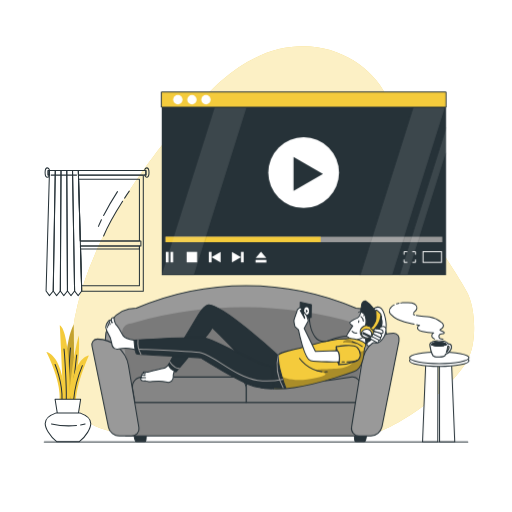
t = 0.00 s
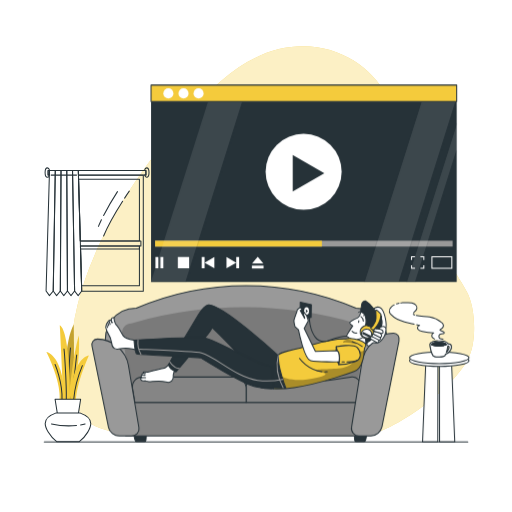
t = 0.45 s
t = 0.98 s: frame unchanged from t = 0.00 s, image omitted
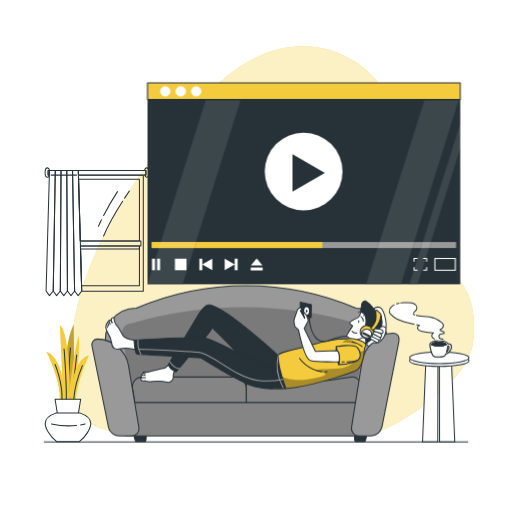
t = 1.50 s
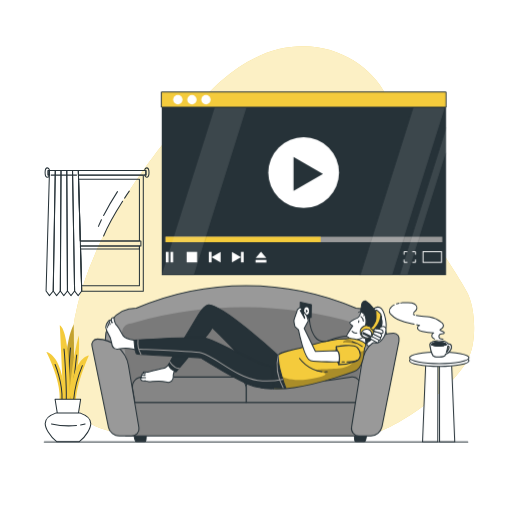
t = 2.10 s
t = 2.40 s: frame unchanged from t = 2.10 s, image omitted

The animated SVG that drew these frames (rendered in a browser with its animation timeline set to each time). Animation: 1 CSS @keyframes rule; one cycle of 3.00 s, repeats indefinitely.

<svg xmlns="http://www.w3.org/2000/svg" xmlns:svgjs="http://svgjs.com/svgjs" xmlns:xlink="http://www.w3.org/1999/xlink" id="freepik_stories-media-player" class="animated" version="1.1" viewBox="0 0 500 500"><style>@keyframes heartbeat{0%,30%,40%,60%{transform:scale(1)}10%,50%{transform:scale(1.1)}}svg#freepik_stories-media-player:not(.animated) .animable{opacity:0}svg#freepik_stories-media-player.animated #freepik--Screen--inject-2{animation:3s Infinite linear heartbeat;animation-delay:0s}</style><g id="freepik--background-simple--inject-2" class="animable" style="transform-origin:266.172px 235.53px"><path d="M215.58,79.41C179,112.06,35,266.78,76.88,399.44c7.94,25.11,54.38,25.19,80.7,25.85,65.58,1.64,138.92-1.21,192.92.52,27.38.87,90.89-43.37,107.11-76.42,8-16.2,6.91-48.75-1.74-64.59S431,246.1,422.4,230.23c-24.36-44.9-22.73-92.43-45.86-138C355.1,49.93,284.35,18.06,215.58,79.41Z" style="fill:#f4cb3c;transform-origin:266.172px 235.53px" id="el7ts46lykes7" class="animable"/><g id="elwbbbxt3dudl"><path d="M215.58,79.41C179,112.06,35,266.78,76.88,399.44c7.94,25.11,54.38,25.19,80.7,25.85,65.58,1.64,138.92-1.21,192.92.52,27.38.87,90.89-43.37,107.11-76.42,8-16.2,6.91-48.75-1.74-64.59S431,246.1,422.4,230.23c-24.36-44.9-22.73-92.43-45.86-138C355.1,49.93,284.35,18.06,215.58,79.41Z" style="fill:#fff;opacity:.7;transform-origin:266.172px 235.53px" class="animable"/></g></g><g id="freepik--Plant--inject-2" class="animable" style="transform-origin:66.395px 374.045px"><path d="M64.2,395.29s-4.3-54.2,7.74-78.49c0,0,1.29,49.24-1.72,78.49Z" style="fill:#f4cb3c;transform-origin:67.8341px 356.045px" id="el62nnm19go1e" class="animable"/><g id="elulkxmq338oc"><path d="M64.2,395.29s-4.3-54.2,7.74-78.49c0,0,1.29,49.24-1.72,78.49Z" style="opacity:.2;transform-origin:67.8341px 356.045px" class="animable"/></g><path d="M57.87,392.89S62,378,45.34,343.65c0,0,17.26,2,18.12,49.24Z" style="fill:#f4cb3c;transform-origin:54.4px 368.27px" id="eli5r8i67uqla" class="animable"/><path d="M67.2,387.91s3.72-40,9.81-60.22c0,0,2.16,24.68-6.72,59Z" style="fill:#f4cb3c;transform-origin:72.2207px 357.8px" id="el23fdx6q8h05" class="animable"/><path d="M74.87,346.74C70.3,389,70,390,70,389.84" style="fill:none;stroke:#263238;stroke-linecap:round;stroke-linejoin:round;transform-origin:72.435px 368.296px" id="ele4xdp3jxglp" class="animable"/><path d="M74.28,395.68s-2.89-13.2,12.49-48.56c0,0-17.22,1.35-18.08,48.56Z" style="fill:#f4cb3c;transform-origin:77.73px 371.4px" id="el3kpam9603kf" class="animable"/><path d="M68.82,339.77c-.32,3.17-1.89,28.52-2.54,50.1" style="fill:none;stroke:#263238;stroke-linecap:round;stroke-linejoin:round;transform-origin:67.55px 364.82px" id="el3ehfbg3g3hd" class="animable"/><path d="M68.5,395.68s.61-72.33-10.1-78.17c0,0,3.62,66.1,3.37,77.78Z" style="fill:#f4cb3c;transform-origin:63.4532px 356.595px" id="el3ohdh3oj3ju" class="animable"/><path d="M62.51,340.83c.42,2.82,2.53,33.67,2.23,49" style="fill:none;stroke:#263238;stroke-linecap:round;stroke-linejoin:round;transform-origin:63.6395px 365.33px" id="el2tejn4m3v1e" class="animable"/><path d="M53.8,356s7.26,16.94,6.75,33.81" style="fill:none;stroke:#263238;stroke-linecap:round;stroke-linejoin:round;transform-origin:57.1878px 372.905px" id="elononhabuvl" class="animable"/><path d="M80.44,357.08s-7.11,17-8.42,32.79" style="fill:none;stroke:#263238;stroke-linecap:round;stroke-linejoin:round;transform-origin:76.23px 373.475px" id="elxjguuvliand" class="animable"/><polygon points="72.4 430.04 60.15 430.04 53.8 389.87 78.75 389.87 72.4 430.04" style="fill:#fff;stroke:#263238;stroke-linecap:round;stroke-linejoin:round;transform-origin:66.275px 409.955px" id="el3pfvixntjdc" class="animable"/><path d="M54.39,403.43h24c6.17,2.13,10.26,5.87,10.26,10.12,0,4.47-4.51,12.78-11.2,17.74H55.33c-6.68-5-11.19-13.27-11.19-17.74C44.14,409.3,48.23,405.56,54.39,403.43Z" style="fill:#fff;stroke:#263238;stroke-linecap:round;stroke-linejoin:round;transform-origin:66.395px 417.36px" id="elocet58m1y" class="animable"/><path d="M78.69,415c1.45-.25,2.92-.57,4.39-1" style="fill:#fff;stroke:#263238;stroke-linecap:round;stroke-linejoin:round;transform-origin:80.885px 414.5px" id="elz1gx6rgcg3" class="animable"/><path d="M50.29,414a75.59,75.59,0,0,0,24.41,1.51" style="fill:#fff;stroke:#263238;stroke-linecap:round;stroke-linejoin:round;transform-origin:62.495px 414.947px" id="elwsg0mydfji" class="animable"/></g><g id="freepik--Window--inject-2" class="animable" style="transform-origin:94.78px 226.335px"><path d="M72.85,284.17l-.19.24H73Zm-13.93,0-.19.24h.37Zm7,0-.19.24h.37Zm10.71-113,.11,3.73,1.72,60.36h59.14v4.88h-59l.08,2.92,1,35.93.15,5.14-.18.24h60.29V171.21Z" style="fill:none;stroke:#263238;stroke-linecap:round;stroke-linejoin:round;transform-origin:99.335px 227.79px" id="elqe84pfaz7s8" class="animable"/><polygon points="136.16 174.94 136.16 235.3 78.42 235.3 76.7 174.94 136.16 174.94" style="fill:none;stroke:#263238;stroke-linecap:round;stroke-linejoin:round;transform-origin:106.43px 205.12px" id="elb121eteno8" class="animable"/><polygon points="136.16 240.18 136.16 279.03 79.66 279.03 78.64 243.1 78.56 240.18 136.16 240.18" style="fill:none;stroke:#263238;stroke-linecap:round;stroke-linejoin:round;transform-origin:107.36px 259.605px" id="elk4xoyea3oe" class="animable"/><polyline points="136.16 240.19 136.16 243.1 78.64 243.1" style="fill:none;stroke:#263238;stroke-linecap:round;stroke-linejoin:round;transform-origin:107.4px 241.645px" id="el476bjsoc8ru" class="animable"/><polygon points="48.35 166.48 48.23 170.82 46.96 170.82 46.96 166.48 48.35 166.48" style="fill:none;stroke:#263238;stroke-linecap:round;stroke-linejoin:round;transform-origin:47.655px 168.65px" id="el9ke1z16zgq5" class="animable"/><polygon points="142.37 166.48 142.37 170.82 76.58 170.82 76.46 166.48 142.37 166.48" style="fill:none;stroke:#263238;stroke-linecap:round;stroke-linejoin:round;transform-origin:109.415px 168.65px" id="eli48hczpz2gb" class="animable"/><path d="M48.44,166.48a2.76,2.76,0,0,0-.08-.27c-.39-1.36-1.14-2.28-2-2.28-1.28,0-2.32,2.06-2.32,4.61s1,4.61,2.32,4.61c.75,0,1.42-.72,1.84-1.83L45,284.17l3.28,4.57L52,284.17l1.94-113.35.08-4.34ZM47,170.82v-4.34h1.39l-.12,4.34Z" style="fill:none;stroke:#263238;stroke-linecap:round;stroke-linejoin:round;transform-origin:49.03px 226.335px" id="elltups1gugv" class="animable"/><line id="el609y6bwhfmf" x1="48.21" x2="48.23" y1="171.31" y2="170.82" style="fill:none;stroke:#263238;stroke-linecap:round;stroke-linejoin:round;transform-origin:48.22px 171.065px" class="animable"/><polygon points="59.59 166.48 59.56 170.82 59.56 171.21 58.92 284.17 58.73 284.41 55.28 288.74 51.95 284.17 53.89 170.82 53.97 166.48 59.59 166.48" style="fill:none;stroke:#263238;stroke-linecap:round;stroke-linejoin:round;transform-origin:55.77px 227.61px" id="el1xc6p8lp48b" class="animable"/><polygon points="65.88 284.17 65.69 284.41 62.3 288.74 59.1 284.41 58.92 284.17 59.56 171.21 59.56 170.82 59.59 166.48 65.21 166.48 65.24 170.82 65.24 171.21 65.26 174.94 65.6 235.3 65.63 240.18 65.65 243.1 65.85 279.03 65.88 284.17" style="fill:none;stroke:#263238;stroke-linecap:round;stroke-linejoin:round;transform-origin:62.4px 227.61px" id="elsvyewzhmvwr" class="animable"/><polygon points="72.85 284.17 72.66 284.41 69.32 288.74 66.06 284.41 65.88 284.17 65.85 279.03 65.65 243.1 65.63 240.18 65.6 235.3 65.26 174.94 65.24 171.21 65.24 170.82 65.21 166.48 70.83 166.48 70.91 170.82 70.91 171.21 70.98 174.94 72.01 235.3 72.1 240.18 72.15 243.1 72.76 279.03 72.85 284.17" style="fill:none;stroke:#263238;stroke-linecap:round;stroke-linejoin:round;transform-origin:69.03px 227.61px" id="eljrmoo3tcjg" class="animable"/><polygon points="79.81 284.17 79.63 284.41 76.34 288.74 73.03 284.41 72.85 284.17 72.76 279.03 72.15 243.1 72.1 240.18 72.01 235.3 70.98 174.94 70.91 171.21 70.91 170.82 70.83 166.48 76.46 166.48 76.58 170.82 76.59 171.21 76.7 174.94 78.42 235.3 78.56 240.18 78.64 243.1 79.66 279.03 79.81 284.17" style="fill:none;stroke:#263238;stroke-linecap:round;stroke-linejoin:round;transform-origin:75.32px 227.61px" id="eldj0bi1fx6i" class="animable"/><polygon points="75.11 171.65 49.57 171.65 49.62 170.47 75.07 170.47 75.11 171.65" style="fill:#263238;transform-origin:62.34px 171.06px" id="elfrzhrhh3b1c" class="animable"/><path d="M119.74,196.48c-5.64,8.81-13.64,22.14-18.57,33.94" style="fill:none;stroke:#263238;stroke-linecap:round;stroke-linejoin:round;transform-origin:110.455px 213.45px" id="elua0s2kg45ej" class="animable"/><path d="M99.05,214.66c-1,2.17-2,4.32-2.91,6.43" style="fill:none;stroke:#263238;stroke-linecap:round;stroke-linejoin:round;transform-origin:97.595px 217.875px" id="elgbrrq6nnik" class="animable"/><path d="M114.72,187.15c-4,6.21-9.13,14.68-13.55,23.26" style="fill:none;stroke:#263238;stroke-linecap:round;stroke-linejoin:round;transform-origin:107.945px 198.78px" id="elimc9oq1ywga" class="animable"/><path d="M126.26,186.66s-1.83,2.61-4.57,6.81" style="fill:none;stroke:#263238;stroke-linecap:round;stroke-linejoin:round;transform-origin:123.975px 190.065px" id="el0qex02vsyy38" class="animable"/><path d="M142.61,170.82H141.2c.39,1.39,1.14,2.33,2,2.33,1.28,0,2.32-2.07,2.32-4.61s-1-4.61-2.32-4.61c-.91,0-1.69,1-2.07,2.55h1.48Z" style="fill:none;stroke:#263238;stroke-linecap:round;stroke-linejoin:round;transform-origin:143.325px 168.54px" id="elsqdjmy06kt9" class="animable"/></g><g id="freepik--Screen--inject-2" class="animable" style="transform-origin:296.715px 179.225px"><rect id="el2p3cw7bpk6o" width="277.65" height="164.02" x="157.92" y="104.63" style="fill:#263238;transform-origin:296.745px 186.64px" class="animable"/><circle cx="296.52" cy="168.54" r="34.54" style="fill:#fff;transform-origin:296.52px 168.54px" id="el32cvvdor40n" class="animable"/><polygon points="315.36 169.81 286.61 153.21 286.61 186.41 315.36 169.81" style="fill:#263238;transform-origin:300.985px 169.81px" id="elkll3poysuj8" class="animable"/><rect id="elul9i80fm98e" width="270.3" height="5.32" x="161.6" y="231.14" style="fill:#999;transform-origin:296.75px 233.8px" class="animable"/><rect id="el9so5x5bx11k" width="151.52" height="5.32" x="161.6" y="231.14" style="fill:#f4cb3c;transform-origin:237.36px 233.8px" class="animable"/><rect id="elpi5sc0xkq8" width="2.61" height="10.24" x="161.9" y="245.93" style="fill:#fff;transform-origin:163.205px 251.05px" class="animable"/><rect id="elxezr2lg05pc" width="2.61" height="10.24" x="166.46" y="245.93" style="fill:#fff;transform-origin:167.765px 251.05px" class="animable"/><rect id="elz7yyctjt95g" width="10.24" height="10.24" x="182.25" y="245.93" style="fill:#fff;transform-origin:187.37px 251.05px" class="animable"/><polygon points="206.54 251.05 215.41 245.93 215.41 256.18 206.54 251.05" style="fill:#fff;transform-origin:210.975px 251.055px" id="elou7gma71gn" class="animable"/><rect id="elxjpb9g13n4d" width="2.61" height="10.24" x="203.93" y="245.93" style="fill:#fff;transform-origin:205.235px 251.05px" class="animable"/><polygon points="235.3 251.05 226.43 245.93 226.43 256.18 235.3 251.05" style="fill:#fff;transform-origin:230.865px 251.055px" id="eldji5nbewxyc" class="animable"/><g id="elmd2degfcb58"><rect width="2.61" height="10.24" x="235.3" y="245.93" style="fill:#fff;transform-origin:236.605px 251.05px;transform:rotate(180deg)" class="animable"/></g><polygon points="254.82 245.74 249.7 251.92 259.95 251.92 254.82 245.74" style="fill:#fff;transform-origin:254.825px 248.83px" id="elvehop2am0a" class="animable"/><g id="elmzd05kp6tf"><rect width="2.61" height="10.62" x="253.52" y="249.75" style="fill:#fff;transform-origin:254.825px 255.06px;transform:rotate(90deg)" class="animable"/></g><rect id="elxdo4tuwmhgr" width="18.09" height="10.44" x="413.08" y="245.74" style="fill:none;stroke:#fff;stroke-miterlimit:10;stroke-width:.928564px;transform-origin:422.125px 250.96px" class="animable"/><polyline points="397.76 256.18 394.53 256.18 394.53 253.39" style="fill:none;stroke:#fff;stroke-miterlimit:10;stroke-width:.928564px;transform-origin:396.145px 254.785px" id="elykb5l8jikmb" class="animable"/><polyline points="405.72 253.39 405.72 256.18 402.61 256.18" style="fill:none;stroke:#fff;stroke-miterlimit:10;stroke-width:.928564px;transform-origin:404.165px 254.785px" id="elebixm6ab70s" class="animable"/><polyline points="402.61 245.74 405.72 245.74 405.72 248.69" style="fill:none;stroke:#fff;stroke-miterlimit:10;stroke-width:.928564px;transform-origin:404.165px 247.215px" id="elaaylqty8hs" class="animable"/><polyline points="394.53 248.69 394.53 245.74 397.76 245.74" style="fill:none;stroke:#fff;stroke-miterlimit:10;stroke-width:.928564px;transform-origin:396.145px 247.215px" id="elfdf7lrtz28u" class="animable"/><g id="el89epjypfx6m"><polyline points="209.77 104.63 241.18 104.63 189.62 268.65 157.86 268.65" style="fill:#fff;stroke:#263238;stroke-linecap:round;stroke-linejoin:round;stroke-width:.928564px;opacity:.1;transform-origin:199.52px 186.64px" class="animable"/></g><g id="el64991wtqlug"><polygon points="351.53 268.65 403.44 104.63 434.85 104.63 383.29 268.65 351.53 268.65" style="fill:#fff;stroke:#263238;stroke-linecap:round;stroke-linejoin:round;stroke-width:.928564px;opacity:.1;transform-origin:393.19px 186.64px" class="animable"/></g><g id="eluesffxm148"><polyline points="435.57 124.59 401.85 231.14 400.17 236.46 397.23 245.74 394.53 254.29 389.98 268.65 398.16 268.65 405.36 245.74 408.27 236.46 409.94 231.14 435.57 149.61" style="fill:#fff;stroke:#263238;stroke-linecap:round;stroke-linejoin:round;stroke-width:.928564px;opacity:.1;transform-origin:412.775px 196.62px" class="animable"/></g><rect id="eleemd77qx214" width="277.65" height="14.83" x="157.92" y="89.8" style="fill:#f4cb3c;stroke:#263238;stroke-linecap:round;stroke-linejoin:round;stroke-width:.928564px;transform-origin:296.745px 97.215px" class="animable"/><circle cx="173.65" cy="97.32" r="4.58" style="fill:#fff;transform-origin:173.65px 97.32px" id="el7izem304obw" class="animable"/><path d="M192,97.32a4.59,4.59,0,1,1-4.59-4.58A4.59,4.59,0,0,1,192,97.32Z" style="fill:#fff;transform-origin:187.41px 97.33px" id="elhkauhmfxjs" class="animable"/><path d="M205.67,97.32a4.58,4.58,0,1,1-4.58-4.58A4.58,4.58,0,0,1,205.67,97.32Z" style="fill:#fff;transform-origin:201.09px 97.32px" id="elm69v0xm76bg" class="animable"/></g><g id="freepik--Sofa--inject-2" class="animable" style="transform-origin:239.731px 355.03px"><path d="M116.84,393.35h247l13.28-53.87c3.84-20.85-9.25-38.62-29.43-38.62h0a273.07,273.07,0,0,0-214.72,0h0c-20.18,0-33.27,17.77-29.43,38.62Z" style="fill:#999;stroke:#263238;stroke-linecap:round;stroke-linejoin:round;transform-origin:240.33px 336.11px" id="elmzmzfmwr17" class="animable"/><g id="el7bn16ey2tmh"><path d="M128.17,315.81l4.43-1.25a389.57,389.57,0,0,1,215.14,1.25h0c5.89,0,9.88,5.07,8.91,11.2l-9.82,62.33H129.55L119.33,327C118.32,320.88,122.28,315.81,128.17,315.81Z" style="opacity:.2;transform-origin:237.984px 344.686px" class="animable"/></g><path d="M347.67,431.19h7.82c.75,0,1.49-1,1.79-2.46l.61-2.92H346.07l.17,2.92C346.33,430.18,346.92,431.19,347.67,431.19Z" style="fill:#263238;stroke:#263238;stroke-linecap:round;stroke-linejoin:round;transform-origin:351.98px 428.5px" id="elq63g4gawlui" class="animable"/><path d="M141.17,431.19h-7.82c-.75,0-1.49-1-1.8-2.46l-.6-2.92h11.82l-.17,2.92C142.51,430.18,141.92,431.19,141.17,431.19Z" style="fill:#263238;stroke:#263238;stroke-linecap:round;stroke-linejoin:round;transform-origin:136.86px 428.5px" id="el4yv4dx6m3ug" class="animable"/><polygon points="122.81 425.81 357.89 425.81 363.95 392.88 116.75 392.88 122.81 425.81" style="fill:#858585;stroke:#263238;stroke-linecap:round;stroke-linejoin:round;transform-origin:240.35px 409.345px" id="el3esuei32m4k" class="animable"/><path d="M240.35,392.88h108.7l2.54-15.69a7.53,7.53,0,0,0-7.73-9s-35.83,5.53-47.61,5.53-46.72-5.53-46.72-5.53a9.09,9.09,0,0,0-9.18,9Z" style="fill:#858585;stroke:#263238;stroke-linecap:round;stroke-linejoin:round;transform-origin:296.043px 380.531px" id="elt5nlpa5i2nk" class="animable"/><path d="M131.65,392.88h108.7V379.4a11.36,11.36,0,0,0-11.47-11.18H139.13c-6.33,0-10.65,5-9.66,11.18Z" style="fill:#858585;stroke:#263238;stroke-linecap:round;stroke-linejoin:round;transform-origin:184.839px 380.55px" id="elgjun3l41q5h" class="animable"/><path d="M128,425.81H116.64c-4.94,0-9.71-3.67-10.66-8.24L89.83,338c-.79-3.8,1.63-6.91,5.41-6.91h0c14.35,0,27.88,11.66,30.12,25.53l10.28,61C136.38,422.14,133,425.81,128,425.81Z" style="fill:#999;stroke:#263238;stroke-linecap:round;stroke-linejoin:round;transform-origin:112.711px 378.45px" id="el1i0phzsfluvh" class="animable"/><path d="M350.86,425.81h11.37A11.56,11.56,0,0,0,373,416.86L389.6,333c.88-4.2-1.51-7.64-5.33-7.64h0c-14.5,0-28.35,12.9-30.82,28.19l-10.1,63.3A7.41,7.41,0,0,0,350.86,425.81Z" style="fill:#999;stroke:#263238;stroke-linecap:round;stroke-linejoin:round;transform-origin:366.484px 375.587px" id="el4fwu0ud2fr4" class="animable"/></g><g id="freepik--Character--inject-2" class="animable" style="transform-origin:242.332px 336.796px"><path d="M348.43,343.92a151.11,151.11,0,0,1,18.36-30.78,1.77,1.77,0,0,1,.94-.75,1.72,1.72,0,0,1,1.45.68c5,4.83,0,7.59,2.14,14.18a5.1,5.1,0,0,1,2.67-1.71,3.6,3.6,0,0,0,2.49-4.28s1.38-2.66-.12-10.2c-1.95-9.76-5.45-12.63-9.76-10.62a41.31,41.31,0,0,0-11.45,8.69c-2.9,3.18-16.81,22.84-19.85,29.95a6.39,6.39,0,0,0,.09,4.86,5.48,5.48,0,0,0,2.61,2.42,8.61,8.61,0,0,0,5.82.62C345.75,346.51,347.62,345.74,348.43,343.92Z" style="fill:#fff;stroke:#263238;stroke-linecap:round;stroke-linejoin:round;transform-origin:355.962px 323.532px" id="elteg8bjy9xj" class="animable"/><path d="M346.42,332.69c-2-1-7.42-3.81-7.88-4.36s5.9-10.14,5.9-10.14-3.47-2.54-3-3.17c.8-1.2,4.68-3.29,7.44-4.45s3.6-6.94,3.6-6.94,9.82,4.4,10.32,4.84,5,2.39,5.44,2.68,1.46,15.44-4.89,18.88a16.38,16.38,0,0,0-6.28,5.88A23.48,23.48,0,0,0,346.42,332.69Z" style="fill:#fff;transform-origin:353.548px 319.77px" id="elztu0tos1ohe" class="animable"/><path d="M346.42,332.69c-2-1-7.42-3.81-7.88-4.36s5.9-10.14,5.9-10.14-3.47-2.54-3-3.17c.8-1.2,4.68-3.29,7.44-4.45s3.6-6.94,3.6-6.94,9.82,4.4,10.32,4.84,5,2.39,5.44,2.68,1.46,15.44-4.89,18.88a16.38,16.38,0,0,0-6.28,5.88A23.48,23.48,0,0,0,346.42,332.69Z" style="fill:none;stroke:#263238;stroke-linecap:round;stroke-linejoin:round;transform-origin:353.548px 319.77px" id="el7jfpl4jdff5" class="animable"/><path d="M353.76,329.85A15.5,15.5,0,0,1,349,331.5" style="fill:#263238;stroke:#263238;stroke-linecap:round;stroke-linejoin:round;transform-origin:351.38px 330.675px" id="elxey4m36ecc" class="animable"/><path d="M352.49,309.17a6.34,6.34,0,0,1,2.31,4.36" style="fill:none;stroke:#263238;stroke-linecap:round;stroke-linejoin:round;transform-origin:353.645px 311.35px" id="elqbbq0d8p90c" class="animable"/><path d="M343.83,323.47a5.19,5.19,0,0,0,4.58,1.75" style="fill:none;stroke:#263238;stroke-linecap:round;stroke-linejoin:round;transform-origin:346.12px 324.366px" id="el7rdbn0owe0k" class="animable"/><path d="M350.82,314.17c-.17.77-.55,1.34-.85,1.27s-.41-.74-.24-1.51.55-1.33.85-1.27S351,313.4,350.82,314.17Z" style="fill:#263238;transform-origin:350.277px 314.051px" id="el8t2wmin6ov8" class="animable"/><path d="M358.09,321.54s4.82-1.34,4,2.21c-.9,4.1-4.91,4.83-6,3.2" style="fill:#fff;stroke:#263238;stroke-linecap:round;stroke-linejoin:round;transform-origin:359.137px 324.524px" id="els7zw9glefke" class="animable"/><path d="M370,321.31a19.6,19.6,0,0,1-1.52,1.47" style="fill:none;stroke:#7f7f7f;stroke-linecap:round;stroke-linejoin:round;transform-origin:369.24px 322.045px" id="el5tyloi9exsc" class="animable"/><path d="M357,310.15c-.75-2.35-.05-3.31-2.28-4.36-2.71-1.27-2.71-2.87-2.25-4.5a21.19,21.19,0,0,0,.68-4c.2-2.5,2.88-3.85,3.72-3.36,6.42,3.73,7.95,9.28,14.24,13.35,2.67,1.72.87,2.71,1.39,4,.86,2.19.54,5.9-.3,8.1-1.41,3.71-3.1,7.53-6.4,9.68-2.86,1.85-7.07,3.95-8.81,6.87l.27-1.57-.59-6.24a6.83,6.83,0,0,0,4.68-2.44,3.7,3.7,0,0,0,.36-3.77c-1.46-3.25-4.65.15-6.26,1.34C356.74,319,358.44,314.6,357,310.15Z" style="fill:#263238;stroke:#263238;stroke-linecap:round;stroke-linejoin:round;transform-origin:362.624px 314.88px" id="el7dr6mmvk99g" class="animable"/><path d="M349.35,305.75c.54-.24,3.61-1.14,2.51-1.83-.43-.28-1.26.17-1.61.43S349.55,305.65,349.35,305.75Z" style="fill:#263238;transform-origin:350.723px 304.791px" id="elffkssi9ifwj" class="animable"/><path d="M354.8,309.33c.12-.58.31-3.77,1.23-2.86.36.36.11,1.27-.07,1.67S354.85,309.11,354.8,309.33Z" style="fill:#263238;transform-origin:355.507px 307.819px" id="elb2usmwnfnw5" class="animable"/><path d="M367.22,326.53c-.26,1.41-4.06,4.36-5.06,5.39s-2.11,1.36-3,2.23-1.28,2.53-.28,3.27,2.24,0,3.06-.75,1.6-1.81,2.73-2a7.35,7.35,0,0,1,2,.18,6.65,6.65,0,0,0,4.77-1.6,17.7,17.7,0,0,0,3.34-3.92c1-1.47,3.35-8.18,1.37-9.78C372.91,317,368.13,321.55,367.22,326.53Z" style="fill:#fff;stroke:#263238;stroke-linecap:round;stroke-linejoin:round;transform-origin:367.605px 328.272px" id="el1a50vk4xlmj" class="animable"/><path d="M363.84,328.73a3.15,3.15,0,0,0-1.47-.24,1.22,1.22,0,0,0-1,1.06c-.07.82.68,1.41,1.32,1.8l4.57,2.75c.65.39,1.43.79,2.06.4a1.81,1.81,0,0,0,.62-1.67C369.62,330,365.82,329.42,363.84,328.73Z" style="fill:#fff;stroke:#263238;stroke-linecap:round;stroke-linejoin:round;transform-origin:365.664px 331.57px" id="elevpwwv2dfmp" class="animable"/><path d="M365.29,326.46a3.13,3.13,0,0,0-1.48-.15,1.25,1.25,0,0,0-.95,1.13c0,.82.74,1.37,1.4,1.71l4.68,2.47c.67.35,1.47.69,2.07.26a1.79,1.79,0,0,0,.54-1.71C371.11,327.32,367.29,327,365.29,326.46Z" style="fill:#fff;stroke:#263238;stroke-linecap:round;stroke-linejoin:round;transform-origin:367.226px 329.181px" id="el5gai6hb30ww" class="animable"/><path d="M366.43,323.92a3,3,0,0,0-1.47-.1,1.34,1.34,0,0,0-1,1.17c0,.82.72,1.34,1.37,1.66L370,329c.66.32,1.46.64,2.06.19a1.89,1.89,0,0,0,.57-1.74C372.22,324.55,368.42,324.4,366.43,323.92Z" style="fill:#fff;stroke:#263238;stroke-linecap:round;stroke-linejoin:round;transform-origin:368.312px 326.592px" id="el04w8tgw0fypd" class="animable"/><path d="M367.24,321.08a2.93,2.93,0,0,0-1.47.17,1.32,1.32,0,0,0-.74,1.32c.1.82.94,1.2,1.64,1.4l5,1.43c.71.2,1.54.38,2.06-.18a1.91,1.91,0,0,0,.25-1.81C373.05,320.68,369.28,321.2,367.24,321.08Z" style="fill:#fff;stroke:#263238;stroke-linecap:round;stroke-linejoin:round;transform-origin:369.563px 323.323px" id="elbxkellccsb" class="animable"/><path d="M345.82,362.63s-32.25,12.19-58.72,15.86c-9,1.25-15.27,1.5-20,1.09-3.91-13.22-4.23-23.35-3.6-30.09a49.43,49.43,0,0,1,8.3-2.49c.45-3.54,14.64-4.89,34.31-10.67s31.19-5.4,31.19-5.4c8.82-2.05,18.91,3.25,19.72,5S355.9,340,355.9,340C355.16,361.37,345.82,362.63,345.82,362.63Z" style="fill:#f4cb3c;transform-origin:310.233px 355.114px" id="elx77nf4bjvzi" class="animable"/><g style="clip-path:url(#freepik--clip-path--inject-2);transform-origin:328.157px 352.115px" id="el3x3lks47asw" class="animable"><g id="eld4xwugimiy5"><path d="M274.91,367.13c1.66,2.45,15.08,6.43,34.62,1.68s-1.65-5.31-1-7.16,13.84-.43,26.78-2.6,14.37-16.39,17-16,4.55-3,6.22.27c2.32,4.66,17.8-19.41,21.25-18.42,1.31.38,1.67,1.82,1.62,3.46-3.47,12-23,27.73-23,27.73-4.78,8-12.6,6.57-12.6,6.57s-32.25,12.19-58.72,15.86c-2.59.36-5,.64-7.12.84l-.8-.33C277.36,374.56,276,370.62,274.91,367.13Z" style="opacity:.3;transform-origin:328.157px 352.115px" class="animable"/></g><g id="elu7fnnazbvkj"><path d="M335.42,334.53a34.28,34.28,0,0,1,12.15,1.57.5.5,0,0,0,.48-.86c-3.14-2.43-8.6-5.48-13-1.58A.5.5,0,0,0,335.42,334.53Z" style="opacity:.3;transform-origin:341.56px 333.961px" class="animable"/></g></g><path d="M345.82,362.63s-32.25,12.19-58.72,15.86c-9,1.25-15.27,1.5-20,1.09-3.91-13.22-4.23-23.35-3.6-30.09a49.43,49.43,0,0,1,8.3-2.49c.45-3.54,14.64-4.89,34.31-10.67s31.19-5.4,31.19-5.4c8.82-2.05,18.91,3.25,19.72,5S355.9,340,355.9,340C355.16,361.37,345.82,362.63,345.82,362.63Z" style="fill:none;stroke:#263238;stroke-linecap:round;stroke-linejoin:round;transform-origin:310.233px 355.114px" id="eliqj3zq1oqm" class="animable"/><path d="M353.78,338.38a29.2,29.2,0,0,0-9.82-4.61" style="fill:none;stroke:#263238;stroke-linecap:round;stroke-linejoin:round;transform-origin:348.87px 336.075px" id="eliz6yt5hovjh" class="animable"/><path d="M173.31,357.7c-2.64,3.55-4.37,5.43-4.13,9.79.15,2.59-1.65,7.42-7.23,5.57-6.16-2-14.42-.07-16.51-.33a12.17,12.17,0,0,1-3.43-.86c-5.62.84-4.58-2.91-4.58-2.91a5.92,5.92,0,0,1,1-.18,6.84,6.84,0,0,1-.39-.83c-.6-1.5.73-1.83.73-1.83-.35-1.64.6-1.61,1.68-1.35a.68.68,0,0,0,.37.09c.33,0,.75-.11,1.22-.12l-1.59,0c-.64-.45-.67-1.58.11-1.64l3.85.27c2.15-.37,11.38-3.09,14.74-3.53,6.38-.83,10.66-14.32,10.66-14.32L177.5,352Z" style="fill:#fff;stroke:#263238;stroke-linecap:round;stroke-linejoin:round;transform-origin:157.427px 359.496px" id="ely72l2wr66m" class="animable"/><path d="M139.05,366.25a5.2,5.2,0,0,0,2.62.2" style="fill:#fff;stroke:#263238;stroke-linecap:round;stroke-linejoin:round;transform-origin:140.36px 366.392px" id="el8dcvkbbtybm" class="animable"/><path d="M138.46,368.78c.75,0,2.67.34,3.61,0" style="fill:#fff;stroke:#263238;stroke-linecap:round;stroke-linejoin:round;transform-origin:140.265px 368.856px" id="el7tmg98hc9z7" class="animable"/><path d="M138.61,332.52l-2.79,9.64L129,340.65a31.73,31.73,0,0,0-13.09.09c-3,.6-6.35-.08-6.94-5.94-.67-6.45-4.17-9.61-4.71-11.64-.67-2.49-1-3.11-1-4,0-3.6,4.83-9.19,5.45-5.53a7.67,7.67,0,0,1,0-1.9c.51-2.29,2.65-1.2,2.65-1.2l0,.22c-.12,1.69.5,3.1,1.42,5.61a19.84,19.84,0,0,1,3.2,4.13c1.46,2.25,2.4,4.71,4.31,7.4C123.79,333,138.61,332.52,138.61,332.52Z" style="fill:#fff;stroke:#263238;stroke-linecap:round;stroke-linejoin:round;transform-origin:120.935px 326.215px" id="eljmxcu9bi41" class="animable"/><line id="eleejvybomdav" x1="106.16" x2="105.29" y1="317.94" y2="314.85" style="fill:#fff;stroke:#263238;stroke-linecap:round;stroke-linejoin:round;transform-origin:105.725px 316.395px" class="animable"/><line id="elfcbd1aqowct" x1="104.96" x2="104.21" y1="319.77" y2="316.79" style="fill:#fff;stroke:#263238;stroke-linecap:round;stroke-linejoin:round;transform-origin:104.585px 318.28px" class="animable"/><line id="el6ru99wbzr3o" x1="107.52" x2="106.52" y1="316.79" y2="313.17" style="fill:#fff;stroke:#263238;stroke-linecap:round;stroke-linejoin:round;transform-origin:107.02px 314.98px" class="animable"/><polyline points="108.44 312.79 109.11 315.02 110.05 314.81" style="fill:#fff;stroke:#263238;stroke-linecap:round;stroke-linejoin:round;transform-origin:109.245px 313.905px" id="elwg8jlbwlr2" class="animable"/><path d="M262.75,342.24l-11.19,10.32,3.18,26.06,24.44.38s-8-19.84-7.37-32h0l-4.33,1.1-4.73-5.86" style="fill:#263238;stroke:#263238;stroke-linecap:round;stroke-linejoin:round;transform-origin:265.37px 360.62px" id="elhds99gzk1rj" class="animable"/><path d="M245.57,359.53s-23.33-25.36-38.4-39.76c-2,5.12-4.88,7.1-13.3,17.21l-22,26.15s-6.29-2.51-7.45-6.78c-.2-.77,13.11-21.69,28.85-48.33,6.77-11.45,10.7-10.23,10.7-10.23l0,.17c.11-.14.1-.21.17-.21,14.15.27,67,49,67,49C273.41,370.45,245.57,359.53,245.57,359.53Z" style="fill:#263238;stroke:#263238;stroke-linecap:round;stroke-linejoin:round;transform-origin:217.845px 330.44px" id="eli2mcgcitdo" class="animable"/><path d="M264.88,358.43a51.88,51.88,0,0,1-14.87-5c-13.72-7.07-42.46-21.76-48.25-23-9.11-2-70.92,1.72-70.92,1.72s1,13.08,2.62,13.43,62.59,3.84,62.59,3.84,41.22,25.89,54.24,28.44c11.54,2.27,16.82,1.75,16.82,1.75l-2.23-21.15Z" style="fill:#263238;stroke:#263238;stroke-linecap:round;stroke-linejoin:round;transform-origin:198.975px 354.75px" id="eljs1yq2814vm" class="animable"/><path d="M317.22,363.13c.76,0,1.53,0,2.32-.07" style="fill:none;stroke:#263238;stroke-linecap:round;stroke-linejoin:round;transform-origin:318.38px 363.095px" id="elc6isvd9uib4" class="animable"/><path d="M292.46,350.06s8.18,11.34,21.93,12.89" style="fill:none;stroke:#263238;stroke-linecap:round;stroke-linejoin:round;transform-origin:303.425px 356.505px" id="elbe62gp43dsa" class="animable"/><polygon points="293.14 303.26 293.16 295.08 304.04 297.47 303.8 310.09 297.52 310.91 293.14 303.26" style="fill:#263238;stroke:#263238;stroke-linecap:round;stroke-linejoin:round;transform-origin:298.59px 302.995px" id="elonj1uwmyoo8" class="animable"/><ellipse cx="299.37" cy="303.63" rx="2.39" ry="3.74" style="fill:#fff;transform-origin:299.37px 303.63px" id="elxflfceuyhlq" class="animable"/><polygon points="300.67 303.76 298.69 301.97 298.69 305.56 300.67 303.76" style="fill:#263238;transform-origin:299.68px 303.765px" id="elo7jkjof2mi" class="animable"/><path d="M328.38,338.57s-1.2,10.36,2.38,17.43c.36.71,1.46-3.19,1.28-7.61C331.84,343.57,330.27,338.19,328.38,338.57Z" style="fill:#263238;stroke:#263238;stroke-linecap:round;stroke-linejoin:round;transform-origin:330.123px 347.317px" id="elsrruxhmw7an" class="animable"/><path d="M331.36,353.07c-1,.48-21.72.44-28-.79s-11.89-30.2-11.89-30.2L288,319s-1.19-5-.9-6.35,2.83-8.36,2.83-8.36l.37-1.7,2.11-2.11,2.19.49-.1,1.92-1.38.33,4.38,7.65a5,5,0,0,0-.86-2.79c-1-1.56.3-4.32.61-2.81a4.76,4.76,0,0,0,2.07,2.56l1.78,5.35-4.06,7.61L308,343.13l21.32-.69.11.43s1.5-.08,1.9,3.76A30.14,30.14,0,0,1,331.36,353.07Z" style="fill:#fff;stroke:#263238;stroke-linecap:round;stroke-linejoin:round;transform-origin:309.286px 326.918px" id="elsyswmol12e" class="animable"/><path d="M302.08,310.31s0,11.73,5.89,19.05c3.63,4.51,9.22,4.1,11.24,3.71s10.9-4.74,19.33-4.74" style="fill:none;stroke:#263238;stroke-linecap:round;stroke-linejoin:round;transform-origin:320.31px 321.802px" id="el3u9jxd833e3" class="animable"/><path d="M346.55,353.28A42,42,0,0,1,330.76,356a12.58,12.58,0,0,0,.6-2.93,30.14,30.14,0,0,0-.05-6.44c-.4-3.84-1.9-3.76-1.9-3.76l-.11-.43-.92-3.87s16.52-3.21,20.25.62S354.1,350.18,346.55,353.28Z" style="fill:#f4cb3c;stroke:#263238;stroke-linecap:round;stroke-linejoin:round;transform-origin:340.101px 346.66px" id="elte24lljludq" class="animable"/><path d="M338.8,353.47c3.44,0,7.42-.12,10.23-1.7" style="fill:none;stroke:#263238;stroke-linecap:round;stroke-linejoin:round;transform-origin:343.915px 352.62px" id="elm1tr0yxrb5" class="animable"/><path d="M334,353.4c.66,0,1.43,0,2.28,0" style="fill:none;stroke:#263238;stroke-linecap:round;stroke-linejoin:round;transform-origin:335.14px 353.4px" id="el8h0kqkyphlx" class="animable"/><path d="M364.54,324.46h0c-.52,3.83-3.8,6.6-7.32,6.18s-6-3.87-5.44-7.71c.17-2.07,3.17-5.4,6.69-5S365.05,320.65,364.54,324.46Z" style="fill:#f4cb3c;stroke:#263238;stroke-linecap:round;stroke-linejoin:round;transform-origin:358.148px 324.29px" id="el55sjor53s5e" class="animable"/><path d="M372,306.82s-5.11-6.08-5-3c0,4.5.72,7.3-.39,9.8a24.53,24.53,0,0,1-4.63,6.95l2.38,2.09S371.94,316,372,306.82Z" style="fill:#f4cb3c;stroke:#263238;stroke-linecap:round;stroke-linejoin:round;transform-origin:366.99px 312.805px" id="el6ia35rg4d7m" class="animable"/><path d="M362.87,326.32c-.36,2.3-2.82,3.89-5.54,3.56s-4.67-2.44-4.37-4.73,3-4.06,5.7-3.74A4.51,4.51,0,0,1,362.87,326.32Z" style="fill:#fff;stroke:#263238;stroke-linecap:round;stroke-linejoin:round;transform-origin:357.909px 325.648px" id="elofg2n4rvekf" class="animable"/><polygon points="354.47 324.6 361.33 328.02 360.39 328.74 354.31 325.83 354.47 324.6" style="fill:#fff;stroke:#263238;stroke-linecap:round;stroke-linejoin:round;transform-origin:357.82px 326.67px" id="el6agmyo7fjs" class="animable"/><path d="M136.16,341c1.1.15,54.08,2,60.5,3.69,14.26,3.82,34.33,24.25,54.9,26.72a74.8,74.8,0,0,0,24.47-1" style="fill:none;stroke:#999;stroke-linecap:round;stroke-linejoin:round;transform-origin:206.095px 356.49px" id="elf6lhcxxjkyg" class="animable"/><path d="M271.81,347c-2.88,10.8-.74,21.46,4.67,31.57" style="fill:none;stroke:#999;stroke-linecap:round;stroke-linejoin:round;transform-origin:273.503px 362.785px" id="elx0keap14mmd" class="animable"/><path d="M134.79,332.12a22.11,22.11,0,0,0,2.76,13.74" style="fill:none;stroke:#999;stroke-linecap:round;stroke-linejoin:round;transform-origin:136.085px 338.99px" id="elens9v0968mq" class="animable"/><path d="M165.94,353.35s5,7.9,8.94,6.16" style="fill:none;stroke:#999;stroke-linecap:round;stroke-linejoin:round;transform-origin:170.41px 356.555px" id="eld0yth55wo4" class="animable"/></g><g id="freepik--coffee-table--inject-2" class="animable" style="transform-origin:419.062px 363.595px"><polygon points="427.65 355.12 427.65 355.15 427.64 357.9 427.48 431.59 412.62 431.59 415.65 357.27 415.77 354.54 415.86 352.23 427.65 355.12" style="fill:#fff;stroke:#263238;stroke-linecap:round;stroke-linejoin:round;transform-origin:420.135px 391.91px" id="el37p9jukd173" class="animable"/><polygon points="444.08 431.59 429.23 431.59 429.07 357.91 429.06 355.16 429.06 355.12 440.85 352.23 440.95 354.64 441.06 357.38 444.08 431.59" style="fill:#fff;stroke:#263238;stroke-linecap:round;stroke-linejoin:round;transform-origin:436.57px 391.91px" id="elslsuzolxqe" class="animable"/><ellipse cx="428.93" cy="352.14" rx="29.04" ry="5.77" style="fill:#fff;stroke:#263238;stroke-linecap:round;stroke-linejoin:round;transform-origin:428.93px 352.14px" id="els9l0naypww" class="animable"/><path d="M458,349.39c0,3.19-13,5.77-29,5.77s-29.05-2.58-29.05-5.77,13-5.76,29.05-5.76S458,346.21,458,349.39Z" style="fill:#fff;stroke:#263238;stroke-linecap:round;stroke-linejoin:round;transform-origin:428.975px 349.395px" id="elwzle4eevy" class="animable"/><path d="M440.58,337.56a2.6,2.6,0,0,0-.58-1,2.56,2.56,0,0,0-2.51-.64c-.16,0-.16,0-.22-.14a2.05,2.05,0,0,0-.16-.41,2.81,2.81,0,0,0-.78-.83,6.14,6.14,0,0,0-1.34-.77,12.67,12.67,0,0,0-1.66-.51,20.52,20.52,0,0,0-8.62-.16c-.27.05-.53.14-.8.2A7.8,7.8,0,0,0,422,334a5,5,0,0,0-1.68,1.23,1.56,1.56,0,0,0-.33.67,3.51,3.51,0,0,0-.06,1.07c.05.44.07.95.14,1.38.15.94.31,1.86.5,2.78.12.55.27,1.08.41,1.62a9.93,9.93,0,0,0,.37,1.13l.16.42c.19.52.39,1,.63,1.55.11.24.23.47.35.71s.08.19.13.28a3.65,3.65,0,0,1,.14.35,1.24,1.24,0,0,0,.51.48,6.14,6.14,0,0,0,1.6.58,15.24,15.24,0,0,0,2.13.34,18.82,18.82,0,0,0,2,0,14.44,14.44,0,0,0,3.81-.5,4,4,0,0,0,1.34-.57,1.12,1.12,0,0,0,.45-.6c.06-.15.13-.29.2-.43l0-.07c.09-.19.21-.38.29-.58a.52.52,0,0,1,.33-.3,6.19,6.19,0,0,0,2.15-1.14,6.47,6.47,0,0,0,.57-.47,3.33,3.33,0,0,0,.39-.36l.33-.32a7.31,7.31,0,0,0,1.22-1.71,8.61,8.61,0,0,0,.53-1.5,4.8,4.8,0,0,0,.19-1.07A3.54,3.54,0,0,0,440.58,337.56Zm-18.88-1.37s0,0,0-.05h0l.11-.12h0l.06-.06.07,0a1.3,1.3,0,0,1,.23-.18h0l.25-.15.15-.1.43-.2h0c.18-.08.35-.15.53-.21h0l.51-.17c.37-.1.75-.18,1.13-.26l.66-.11.15,0,.28,0,.3,0h0l.25,0,.47,0h.1l.33,0h1.34a17.16,17.16,0,0,1,1.9.13,16.24,16.24,0,0,1,2,.35l.6.18a1.75,1.75,0,0,1,.32.12,1.88,1.88,0,0,1,.3.12l.17.08.16.08h0l.15.1.16.09.19.13s0,0,0,0l.06.07a1,1,0,0,1,.18.17l0,0,.07.07a1.57,1.57,0,0,1,.24.34,1.09,1.09,0,0,1-.17.13h0l-.08.05h0l-.08,0a2.54,2.54,0,0,1-.38.16l-.06,0a1.72,1.72,0,0,1-.29.11.13.13,0,0,1-.08,0h0l-.4.14-.42.11-.3.07-.07,0h0a1.05,1.05,0,0,1-.24.06l-.11,0-.4.08h0l-.1,0a.07.07,0,0,1-.06,0l-.18,0-.46,0h-.07a.65.65,0,0,1-.2,0l-.6.05-1.28.1h-1.68a14.45,14.45,0,0,1-1.47-.06l-.42,0c-.3,0-.6-.06-.9-.11l-.09,0h-.08l-.26,0-.46-.09-.33-.07-.17,0h0l-.47-.13h0l-.47-.16h0l-.46-.2a4.16,4.16,0,0,1-.47-.24l-.17-.12,0,0h0l.1-.12S421.66,336.21,421.7,336.19Zm16.77,4a7.06,7.06,0,0,1-.9,1.8,7.36,7.36,0,0,1-1.24,1.53l-.33.27-.17.16a1.12,1.12,0,0,0,.1-.16,6.44,6.44,0,0,0,.4-1.12c.23-.9.46-1.8.61-2.72.12-.71.26-1.41.35-2.14l.32,0a1.08,1.08,0,0,1,.91.8A2.59,2.59,0,0,1,438.47,340.2Z" style="fill:#fff;stroke:#263238;stroke-linecap:round;stroke-linejoin:round;transform-origin:430.359px 340.668px" id="elg9kkt4wdkdf" class="animable"/><g id="elq0p9882psj"><path d="M440.58,337.56a2.6,2.6,0,0,0-.58-1,2.56,2.56,0,0,0-2.51-.64c-.16,0-.16,0-.22-.14a2.05,2.05,0,0,0-.16-.41,2.81,2.81,0,0,0-.78-.83,6.14,6.14,0,0,0-1.34-.77,12.67,12.67,0,0,0-1.66-.51,20.52,20.52,0,0,0-8.62-.16c-.27.05-.53.14-.8.2A7.8,7.8,0,0,0,422,334a5,5,0,0,0-1.68,1.23,1.56,1.56,0,0,0-.33.67,3.51,3.51,0,0,0-.06,1.07c.05.44.07.95.14,1.38.15.94.31,1.86.5,2.78.12.55.27,1.08.41,1.62a9.93,9.93,0,0,0,.37,1.13l.16.42c.19.52.39,1,.63,1.55.11.24.23.47.35.71s.08.19.13.28a3.65,3.65,0,0,1,.14.35,1.24,1.24,0,0,0,.51.48,6.14,6.14,0,0,0,1.6.58,15.24,15.24,0,0,0,2.13.34,18.82,18.82,0,0,0,2,0,14.44,14.44,0,0,0,3.81-.5,4,4,0,0,0,1.34-.57,1.12,1.12,0,0,0,.45-.6c.06-.15.13-.29.2-.43l0-.07c.09-.19.21-.38.29-.58a.52.52,0,0,1,.33-.3,6.19,6.19,0,0,0,2.15-1.14,6.47,6.47,0,0,0,.57-.47,3.33,3.33,0,0,0,.39-.36l.33-.32a7.31,7.31,0,0,0,1.22-1.71,8.61,8.61,0,0,0,.53-1.5,4.8,4.8,0,0,0,.19-1.07A3.54,3.54,0,0,0,440.58,337.56Zm-18.88-1.37s0,0,0-.05h0l.11-.12h0l.06-.06.07,0a1.3,1.3,0,0,1,.23-.18h0l.25-.15.15-.1.43-.2h0c.18-.08.35-.15.53-.21h0l.51-.17c.37-.1.75-.18,1.13-.26l.66-.11.15,0,.28,0,.3,0h0l.25,0,.47,0h.1l.33,0h1.34a17.16,17.16,0,0,1,1.9.13,16.24,16.24,0,0,1,2,.35l.6.18a1.75,1.75,0,0,1,.32.12,1.88,1.88,0,0,1,.3.12l.17.08.16.08h0l.15.1.16.09.19.13s0,0,0,0l.06.07a1,1,0,0,1,.18.17l0,0,.07.07a1.57,1.57,0,0,1,.24.34,1.09,1.09,0,0,1-.17.13h0l-.08.05h0l-.08,0a2.54,2.54,0,0,1-.38.16l-.06,0a1.72,1.72,0,0,1-.29.11.13.13,0,0,1-.08,0h0l-.4.14-.42.11-.3.07-.07,0h0a1.05,1.05,0,0,1-.24.06l-.11,0-.4.08h0l-.1,0a.07.07,0,0,1-.06,0l-.18,0-.46,0h-.07a.65.65,0,0,1-.2,0l-.6.05-1.28.1h-1.68a14.45,14.45,0,0,1-1.47-.06l-.42,0c-.3,0-.6-.06-.9-.11l-.09,0h-.08l-.26,0-.46-.09-.33-.07-.17,0h0l-.47-.13h0l-.47-.16h0l-.46-.2a4.16,4.16,0,0,1-.47-.24l-.17-.12,0,0h0l.1-.12S421.66,336.21,421.7,336.19Zm16.77,4a7.06,7.06,0,0,1-.9,1.8,7.36,7.36,0,0,1-1.24,1.53l-.33.27-.17.16a1.12,1.12,0,0,0,.1-.16,6.44,6.44,0,0,0,.4-1.12c.23-.9.46-1.8.61-2.72.12-.71.26-1.41.35-2.14l.32,0a1.08,1.08,0,0,1,.91.8A2.59,2.59,0,0,1,438.47,340.2Z" style="fill:#fff;stroke:#263238;stroke-linecap:round;stroke-linejoin:round;opacity:.8;transform-origin:430.359px 340.668px" class="animable"/></g><g id="el0efdg0r2qiff"><path d="M435.1,335.71s0,0,0,0a1.09,1.09,0,0,0-.17-.13l-.33-.19h0l-.16-.08-.17-.08a1.88,1.88,0,0,0-.3-.12l-.32-.12-.6-.18a16.24,16.24,0,0,0-2-.35,17.16,17.16,0,0,0-1.9-.13h-1.34l-.33,0h-.1l-.47,0-.25,0h0l-.3,0-.28,0-.15,0-.66.11c-.38.08-.76.16-1.13.26l-.51.17c-.18.06-.35.13-.53.21l-.42.2-.19.1-.25.15h0l-.23.18-.13.11-.12.12-.05.05s-.05,0-.05.06l-.1.12,0,0,.17.12a4.16,4.16,0,0,0,.47.24l.46.2h0l.47.16h0l.47.13h0l.17,0,.33.07.46.09.26,0H425l.65.09.34,0,.42,0a14.45,14.45,0,0,0,1.47.06h1.68l1.27-.09c.2,0,.41,0,.61-.06a.65.65,0,0,0,.2,0h.07l.44-.05.2,0a.07.07,0,0,0,.06,0l.1,0h0l.4-.08.11,0,.27-.06.07,0,.3-.07.42-.11.4-.14h0a.13.13,0,0,0,.08,0,1.72,1.72,0,0,0,.29-.11l.06,0a2.54,2.54,0,0,0,.38-.16l.08,0h0l.08-.05h0a1.09,1.09,0,0,0,.17-.13h0A2.05,2.05,0,0,0,435.1,335.71Z" style="fill:#fff;stroke:#263238;stroke-linecap:round;stroke-linejoin:round;opacity:.7;transform-origin:428.59px 335.83px" class="animable"/></g><path d="M435.66,336.39a2.18,2.18,0,0,0-.77-.81,5.07,5.07,0,0,0-.65-.35,6.87,6.87,0,0,0-1.23-.42,14.5,14.5,0,0,0-1.95-.35,17.51,17.51,0,0,0-1.91-.13,15.46,15.46,0,0,0-1.67,0,20.88,20.88,0,0,0-2.23.27,10.21,10.21,0,0,0-2.17.64,3.71,3.71,0,0,0-1.55,1.09l.05,0,.17.12a5.19,5.19,0,0,0,.47.25,8.86,8.86,0,0,0,1.94.59l.47.09.26,0c.49.08,1,.14,1.49.18a14.45,14.45,0,0,0,1.47.06c.38,0,.76,0,1.14,0h.32c.5,0,1-.06,1.5-.1s.89-.07,1.33-.14,1-.2,1.51-.32a7.53,7.53,0,0,0,1.65-.58A1.13,1.13,0,0,0,435.66,336.39Z" style="fill:#fff;stroke:#263238;stroke-linecap:round;stroke-linejoin:round;transform-origin:428.595px 335.964px" id="el5n5yhkyzbxp" class="animable"/><path d="M435.66,336.39a2.18,2.18,0,0,0-.77-.81,5.07,5.07,0,0,0-.65-.35,6.87,6.87,0,0,0-1.23-.42,14.5,14.5,0,0,0-1.95-.35,17.51,17.51,0,0,0-1.91-.13,15.46,15.46,0,0,0-1.67,0,20.88,20.88,0,0,0-2.23.27,10.21,10.21,0,0,0-2.17.64,3.71,3.71,0,0,0-1.55,1.09l.05,0,.17.12a5.19,5.19,0,0,0,.47.25,8.86,8.86,0,0,0,1.94.59l.47.09.26,0c.49.08,1,.14,1.49.18a14.45,14.45,0,0,0,1.47.06c.38,0,.76,0,1.14,0h.32c.5,0,1-.06,1.5-.1s.89-.07,1.33-.14,1-.2,1.51-.32a7.53,7.53,0,0,0,1.65-.58A1.13,1.13,0,0,0,435.66,336.39Z" style="fill:#fff;stroke:#263238;stroke-linecap:round;stroke-linejoin:round;transform-origin:428.595px 335.964px" id="el29qpbw07dtb" class="animable"/><path d="M435.67,336.39a1,1,0,0,1-.36.22,7.88,7.88,0,0,1-1.65.58c-.5.12-1,.25-1.51.33s-.88.09-1.33.12-1,.09-1.49.11H429l-1.14,0a14.14,14.14,0,0,1-1.46-.06c-.5,0-1-.09-1.5-.18l-.26,0-.46-.09a8.31,8.31,0,0,1-1.95-.6,4.16,4.16,0,0,1-.47-.24l-.17-.12,0,0a3.87,3.87,0,0,1,1.55-1.09,10.3,10.3,0,0,1,2.18-.64,18.19,18.19,0,0,1,2.22-.27c.6,0,1.07-.06,1.67,0a17.51,17.51,0,0,1,1.91.13,16.43,16.43,0,0,1,2,.35,7.32,7.32,0,0,1,1.22.42,5.19,5.19,0,0,1,.66.35A2.29,2.29,0,0,1,435.67,336.39Z" style="fill:#263238;stroke:#263238;stroke-linecap:round;stroke-linejoin:round;transform-origin:428.63px 336.092px" id="eleu2xcfoqcka" class="animable"/><path d="M433.43,324.35l0,0a10.82,10.82,0,0,0-3.55-1.67.43.43,0,0,1-.09-.79c1.81-1,3.48-2.46,3.14-4.39a5,5,0,0,0-2-2.75,25.29,25.29,0,0,0-11.51-5.19c-5.28-.9-10.95-.15-15.8-2.4-.62-2,2.16-3.19,3.11-5s-.25-4.27-2.06-5.34-4-1.13-6.13-1.17c-.91,0-1.84,0-2.78,0H395l-.94,0c-.44,0-.88,0-1.32.08l-1,.1c-.69.07-1.38.17-2.06.3-.34.07-.68.14-1,.23a3.15,3.15,0,0,0-.44.11,6.36,6.36,0,0,0-.66.19,14.48,14.48,0,0,0-3.13,1.34l0,0a7.94,7.94,0,0,0-.78.5,6.7,6.7,0,0,0-.6.45,9,9,0,0,0-.88.76c-1.3,1.24-2.34,3-2,4.76a6,6,0,0,0,1.65,2.84c3.42,3.72,8.26,5.81,13.13,7.15s9.9,2,14.74,3.47c-1.64-.18-2.52,2.22-1.64,3.61s2.63,1.92,4.24,2.27a64.66,64.66,0,0,0,11.18,1.43c-1.85.34-2.29,3.07-1.14,4.55s3.16,2,5,2.24a11.58,11.58,0,0,0,4.69,0c.76-.2,1.12-.87.58-.87-2.19,0-4-1.2-4-2.67s1.78-2.68,4-2.68h.3A.85.85,0,0,0,433.43,324.35Z" style="fill:#fff;transform-origin:406.908px 313.96px" id="eljywfmq0co2o" class="animable"/><g id="elbs0u5bvjaj9"><path d="M433.43,324.35l0,0a10.82,10.82,0,0,0-3.55-1.67.43.43,0,0,1-.09-.79c1.81-1,3.48-2.46,3.14-4.39a5,5,0,0,0-2-2.75,25.29,25.29,0,0,0-11.51-5.19c-5.28-.9-10.95-.15-15.8-2.4-.62-2,2.16-3.19,3.11-5s-.25-4.27-2.06-5.34-4-1.13-6.13-1.17c-.91,0-1.84,0-2.78,0H395l-.94,0c-.44,0-.88,0-1.32.08l-1,.1c-.69.07-1.38.17-2.06.3-.34.07-.68.14-1,.23a3.15,3.15,0,0,0-.44.11,6.36,6.36,0,0,0-.66.19,14.48,14.48,0,0,0-3.13,1.34l0,0a7.94,7.94,0,0,0-.78.5,6.7,6.7,0,0,0-.6.45,9,9,0,0,0-.88.76c-1.3,1.24-2.34,3-2,4.76a6,6,0,0,0,1.65,2.84c3.42,3.72,8.26,5.81,13.13,7.15s9.9,2,14.74,3.47c-1.64-.18-2.52,2.22-1.64,3.61s2.63,1.92,4.24,2.27a64.66,64.66,0,0,0,11.18,1.43c-1.85.34-2.29,3.07-1.14,4.55s3.16,2,5,2.24a11.58,11.58,0,0,0,4.69,0c.76-.2,1.12-.87.58-.87-2.19,0-4-1.2-4-2.67s1.78-2.68,4-2.68h.3A.85.85,0,0,0,433.43,324.35Z" style="fill:#fff;opacity:.8;transform-origin:406.908px 313.96px" class="animable"/></g><path d="M389.66,296.12c-.34.07-.68.14-1,.23a3.15,3.15,0,0,0-.44.11,6.36,6.36,0,0,0-.66.19l-.34.1m16.64,8.73c.68-1.13,2.2-2.1,2.85-3.37,1-1.87-.25-4.27-2.06-5.34s-4-1.13-6.13-1.17c-.91,0-1.84,0-2.78,0H395l-.94,0c-.44,0-.88,0-1.32.08l-1,.1-.29,0m13.35,11.78c-.4-.14-.8-.31-1.2-.49m29,24.05c-2.19,0-4-1.2-4-2.67s1.78-2.68,4-2.68h.3a.85.85,0,0,0,.58-1.5l0,0a10.82,10.82,0,0,0-3.55-1.67.43.43,0,0,1-.09-.79c1.81-1,3.48-2.46,3.14-4.39a5,5,0,0,0-2-2.75,25.29,25.29,0,0,0-11.51-5.19c-4.26-.73-8.79-.38-12.93-1.4m.45,9.05c.94.23,1.86.48,2.73.75-1.64-.18-2.52,2.22-1.64,3.61s2.63,1.92,4.24,2.27a64.66,64.66,0,0,0,11.18,1.43c-1.85.34-2.46,3.22-1.14,4.55a7.39,7.39,0,0,0,1.93,1.39m-39.41-33.42c-.13.07-.26.14-.38.22l0,0a7.94,7.94,0,0,0-.78.5,6.7,6.7,0,0,0-.6.45,9,9,0,0,0-.88.76c-1.3,1.24-2.34,3-2,4.76a6,6,0,0,0,1.65,2.84c3.42,3.72,8.26,5.84,13.13,7.15,3.2.86,6.39,1.46,9.38,2.11" style="fill:none;stroke:#263238;stroke-linecap:round;stroke-linejoin:round;transform-origin:406.979px 313.365px" id="elvy9205vha8j" class="animable"/></g><g id="freepik--Floor--inject-2" class="animable" style="transform-origin:250px 431.59px"><polyline points="43.22 431.59 413.28 431.59 428.14 431.59 429.89 431.59 444.74 431.59 456.78 431.59" style="fill:none;stroke:#263238;stroke-linecap:round;stroke-linejoin:round;transform-origin:250px 431.59px" id="elwzqmmfzo6yb" class="animable"/></g><defs><filter id="active" height="200%"><feMorphology in="SourceAlpha" operator="dilate" radius="2" result="DILATED"/><feFlood flood-color="#32DFEC" flood-opacity="1" result="PINK"/><feComposite in="PINK" in2="DILATED" operator="in" result="OUTLINE"/><feMerge><feMergeNode in="OUTLINE"/><feMergeNode in="SourceGraphic"/></feMerge></filter><filter id="hover" height="200%"><feMorphology in="SourceAlpha" operator="dilate" radius="2" result="DILATED"/><feFlood flood-color="red" flood-opacity=".5" result="PINK"/><feComposite in="PINK" in2="DILATED" operator="in" result="OUTLINE"/><feMerge><feMergeNode in="OUTLINE"/><feMergeNode in="SourceGraphic"/></feMerge><feColorMatrix type="matrix" values="0 0 0 0 0 0 1 0 0 0 0 0 0 0 0 0 0 0 1 0"/></filter></defs><defs><clipPath id="freepik--clip-path--inject-2"><path d="M345.82,362.63s-32.25,12.19-58.72,15.86c-9,1.25-15.27,1.5-20,1.09-3.91-13.22-4.23-23.35-3.6-30.09a49.43,49.43,0,0,1,8.3-2.49c.45-3.54,14.64-4.89,34.31-10.67s31.19-5.4,31.19-5.4c8.82-2.05,18.91,3.25,19.72,5S355.9,340,355.9,340C355.16,361.37,345.82,362.63,345.82,362.63Z" style="fill:#f4cb3c;stroke:#263238;stroke-linecap:round;stroke-linejoin:round"/></clipPath></defs></svg>